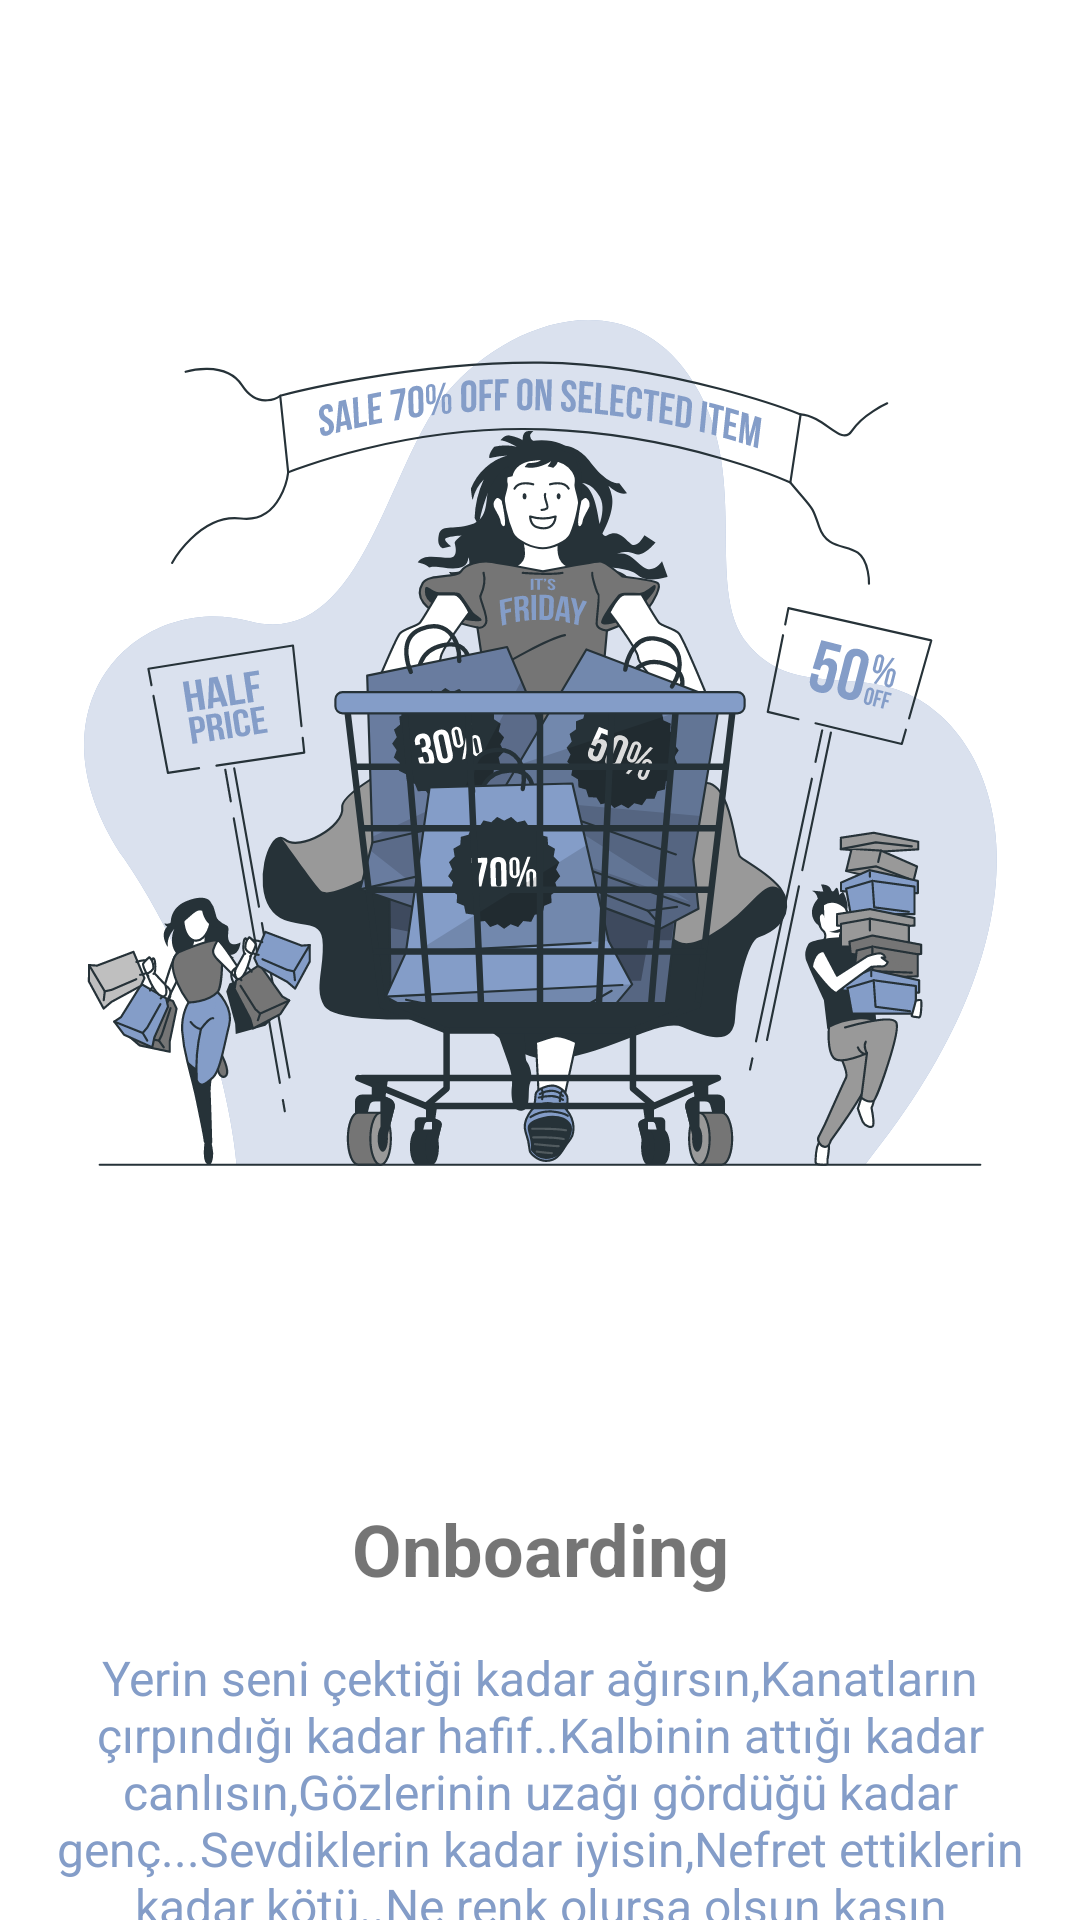

This screen was rendered from an Android layout file. Write that file and the resources it references.
<!-- AndroidManifest.xml: application theme Theme.Pazarama_Bitirme_App -->
<!-- res/layout/onboarding_one.xml -->
<?xml version="1.0" encoding="utf-8"?>
<androidx.constraintlayout.widget.ConstraintLayout xmlns:android="http://schemas.android.com/apk/res/android"
    xmlns:app="http://schemas.android.com/apk/res-auto"
    xmlns:tools="http://schemas.android.com/tools"
    android:layout_width="match_parent"
    android:layout_height="match_parent">

    <ImageView
        android:id="@+id/ivOnboardone"
        android:layout_width="wrap_content"
        android:layout_height="wrap_content"
        android:src="@drawable/blackfriday"
        app:layout_constraintEnd_toEndOf="parent"
        app:layout_constraintStart_toStartOf="parent"
        app:layout_constraintTop_toTopOf="parent" />

    <TextView
        android:id="@+id/twHeadingOnboardingone"
        android:layout_width="wrap_content"
        android:layout_height="wrap_content"
        android:textAlignment="center"
        android:textSize="24sp"
        android:textStyle="bold"
        android:text="Onboarding"
        app:layout_constraintEnd_toEndOf="parent"
        app:layout_constraintStart_toStartOf="parent"
        app:layout_constraintTop_toBottomOf="@+id/ivOnboardone"
        tools:text="trythis" />

    <TextView
        android:id="@+id/twSubtitleone"
        android:layout_width="wrap_content"
        android:layout_height="wrap_content"
        android:layout_marginTop="16dp"
        android:textAlignment="center"
        android:textColor="#849DC8"
        android:textSize="16sp"
        app:layout_constraintEnd_toEndOf="parent"
        app:layout_constraintStart_toStartOf="parent"
        app:layout_constraintTop_toBottomOf="@+id/twHeadingOnboardingone"
        android:text="Yerin seni çektiği kadar ağırsın,Kanatların çırpındığı kadar hafif..Kalbinin attığı kadar canlısın,Gözlerinin uzağı gördüğü kadar genç...Sevdiklerin kadar iyisin,Nefret ettiklerin kadar kötü..Ne renk olursa olsun kaşın gözün,Karşındakinin gördüğüdür rengin.."
        tools:text="asdadasd" />

</androidx.constraintlayout.widget.ConstraintLayout>
<!-- resources referenced by this layout -->
<resources>
  <!-- drawable blackfriday: vector/xml drawable (drawable, 82756 chars, omitted) -->
  <style name="Theme.Pazarama_Bitirme_App" parent="Theme.MaterialComponents.DayNight.NoActionBar">
          
          <item name="colorPrimary">@color/purple_500</item>
          <item name="colorPrimaryVariant">@color/purple_700</item>
          <item name="colorOnPrimary">@color/white</item>
          
          <item name="colorSecondary">@color/teal_200</item>
          <item name="colorSecondaryVariant">@color/teal_700</item>
          <item name="colorOnSecondary">@color/black</item>
          
          <item name="android:statusBarColor" tools:targetApi="l">?attr/colorPrimaryVariant</item>
          
      </style>
  <!-- not gathered from this repository: default colours our renderer supplied (Android Studio template values) -->
  <color name="purple_500">#FF6200EE</color>
  <color name="purple_700">#FF3700B3</color>
  <color name="teal_200">#FF03DAC5</color>
  <color name="teal_700">#FF018786</color>
  <color name="black">#FF000000</color>
  <color name="white">#FFFFFFFF</color>
</resources>
